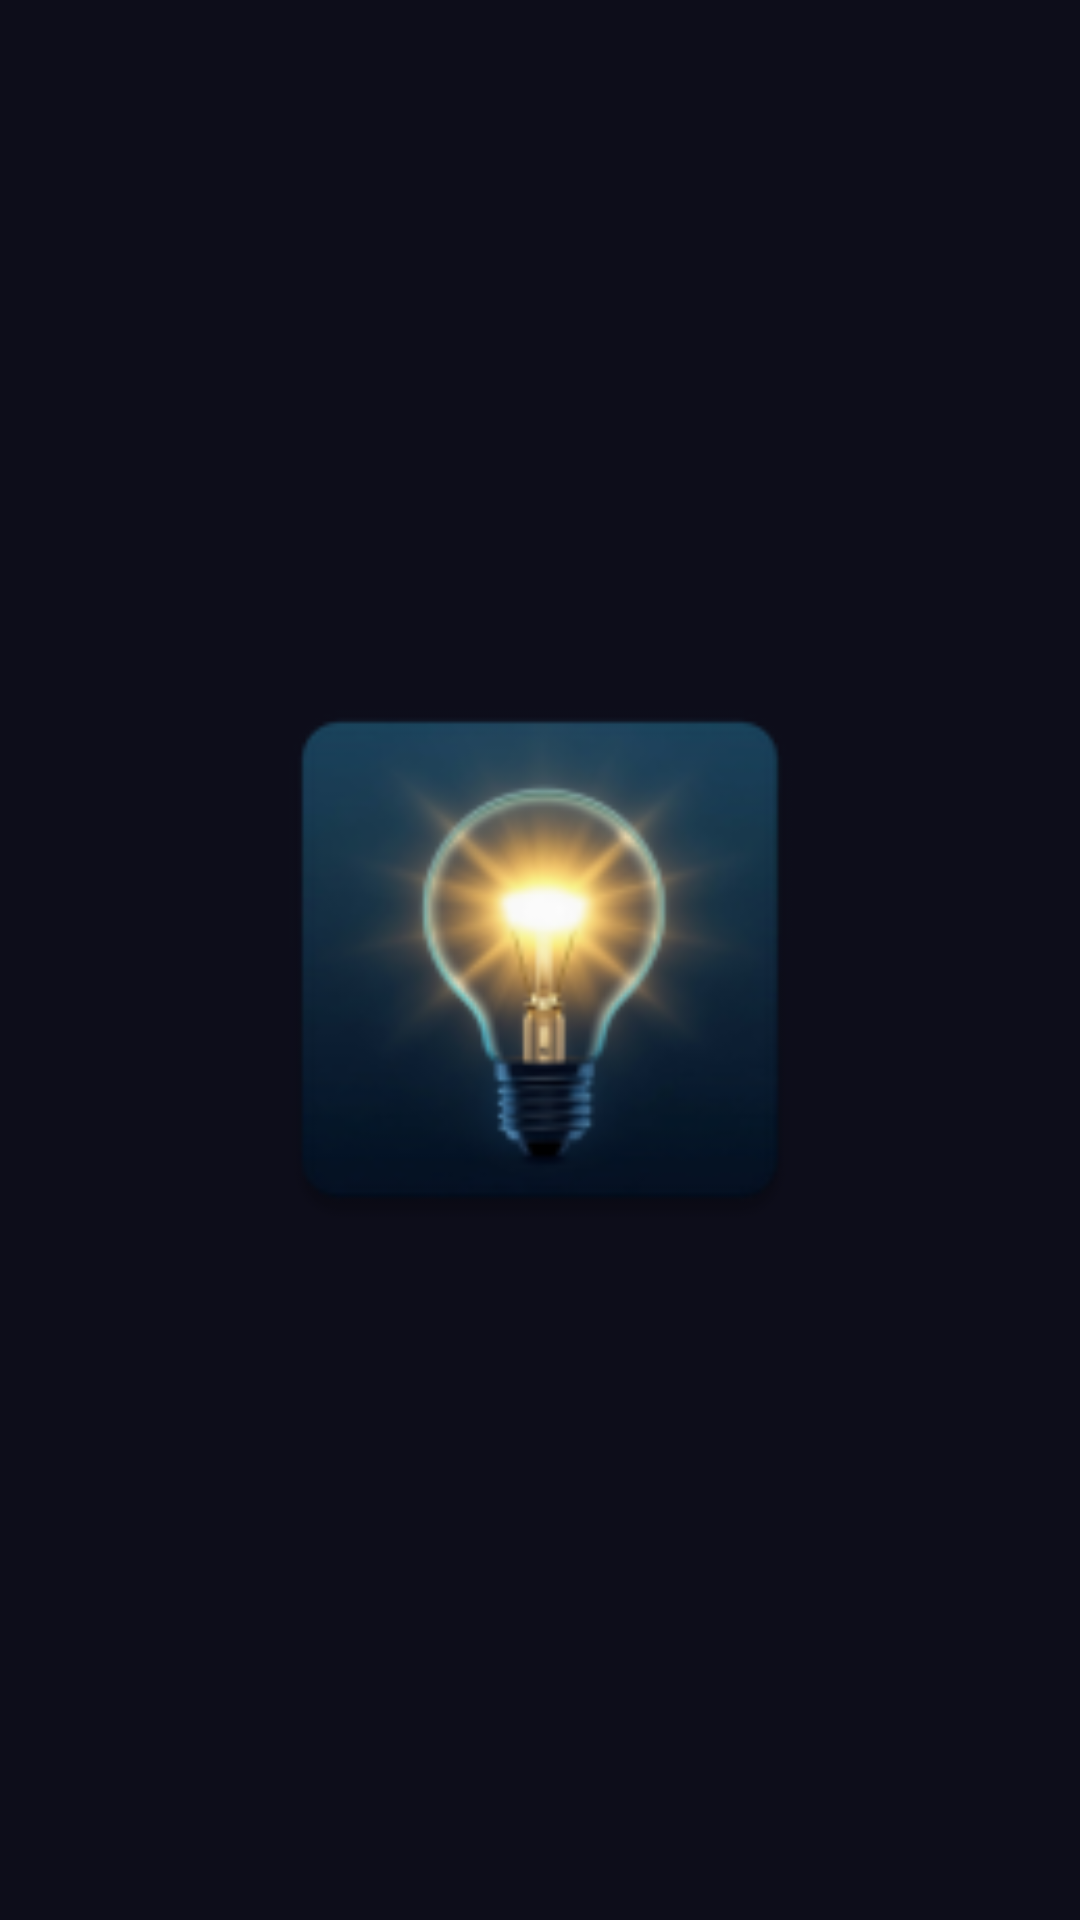

This screen was rendered from an Android layout file. Write that file and the resources it references.
<!-- AndroidManifest.xml: application theme AppTheme -->
<!-- res/layout/activity_splash.xml -->
<?xml version="1.0" encoding="utf-8"?>
<LinearLayout xmlns:android="http://schemas.android.com/apk/res/android"
    android:layout_width="match_parent"
    android:layout_height="match_parent"
    android:background="#0D0D1A"
    android:gravity="center"
    android:orientation="vertical">

    <ImageView
        android:layout_width="200dp"
        android:layout_height="200dp"
        android:src="@mipmap/launcher"
        android:scaleType="fitCenter" />

</LinearLayout>
<!-- resources referenced by this layout -->
<resources>
  <!-- mipmap launcher: png bitmap (mipmap-hdpi, 2321 bytes) -->
  <style name="AppTheme" parent="Theme.AppCompat.DayNight.DarkActionBar">
          
          <item name="colorPrimary">@color/colorPrimary</item>
          <item name="colorPrimaryDark">@color/colorPrimaryDark</item>
          <item name="colorAccent">@color/colorAccent</item>
      </style>
  <color name="colorPrimary">#3F51B5</color>
  <color name="colorPrimaryDark">#303F9F</color>
  <color name="colorAccent">#FF4081</color>
</resources>
